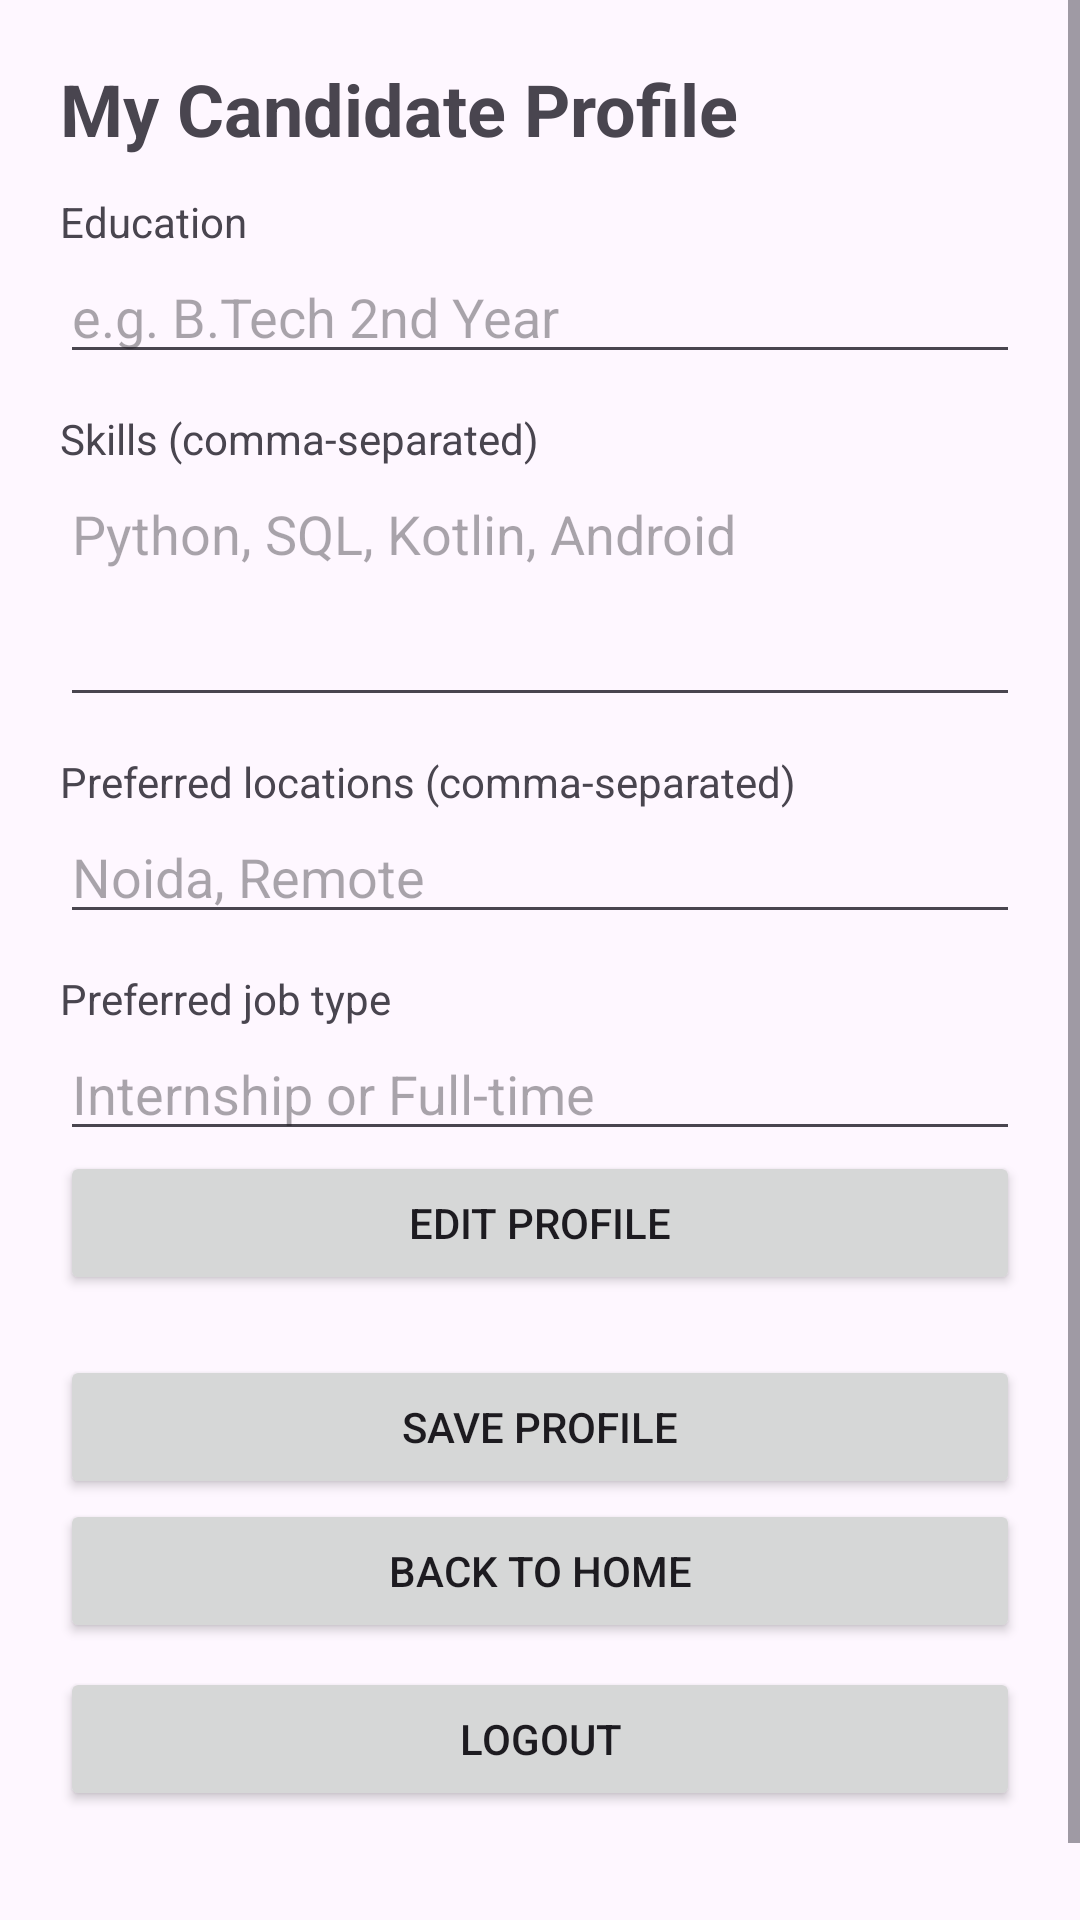

The Android layout XML behind this screen, and the referenced resources:
<!-- AndroidManifest.xml: application theme Theme.JobIntenshipApp -->
<!-- res/layout/activity_profile.xml -->
<?xml version="1.0" encoding="utf-8"?>
<ScrollView xmlns:android="http://schemas.android.com/apk/res/android"
    android:layout_width="match_parent"
    android:layout_height="match_parent"
    android:fillViewport="true">

    <LinearLayout
        android:layout_width="match_parent"
        android:layout_height="wrap_content"
        android:orientation="vertical"
        android:padding="20dp">

        <TextView
            android:layout_width="match_parent"
            android:layout_height="wrap_content"
            android:text="My Candidate Profile"
            android:textSize="24sp"
            android:textStyle="bold" />

        <TextView
            android:layout_width="match_parent"
            android:layout_height="wrap_content"
            android:layout_marginTop="12dp"
            android:text="Education" />

        <EditText
            android:id="@+id/educationInput"
            android:layout_width="match_parent"
            android:layout_height="wrap_content"
            android:hint="e.g. B.Tech 2nd Year"
            android:inputType="textCapSentences" />

        <TextView
            android:layout_width="match_parent"
            android:layout_height="wrap_content"
            android:layout_marginTop="12dp"
            android:text="Skills (comma-separated)" />

        <EditText
            android:id="@+id/skillsInput"
            android:layout_width="match_parent"
            android:layout_height="wrap_content"
            android:hint="Python, SQL, Kotlin, Android"
            android:inputType="textCapSentences|textMultiLine"
            android:minLines="3"
            android:gravity="top" />

        <TextView
            android:layout_width="match_parent"
            android:layout_height="wrap_content"
            android:layout_marginTop="12dp"
            android:text="Preferred locations (comma-separated)" />

        <EditText
            android:id="@+id/locationsInput"
            android:layout_width="match_parent"
            android:layout_height="wrap_content"
            android:hint="Noida, Remote"
            android:inputType="textCapSentences|textMultiLine" />

        <TextView
            android:layout_width="match_parent"
            android:layout_height="wrap_content"
            android:layout_marginTop="12dp"
            android:text="Preferred job type" />

        <EditText
            android:id="@+id/jobTypeInput"
            android:layout_width="match_parent"
            android:layout_height="wrap_content"
            android:hint="Internship or Full-time"
            android:inputType="textCapSentences" />

        <Button
            android:id="@+id/editProfileButton"
            android:layout_width="match_parent"
            android:layout_height="wrap_content"
            android:text="Edit Profile" />


        <Button
            android:id="@+id/saveProfileButton"
            android:layout_width="match_parent"
            android:layout_height="wrap_content"
            android:layout_marginTop="20dp"
            android:text="Save Profile" />

        <Button
            android:id="@+id/backButton"
            android:layout_width="match_parent"
            android:layout_height="wrap_content"
            android:text="Back to Home" />

        <Button
            android:id="@+id/logoutButton"
            android:layout_width="match_parent"
            android:layout_height="wrap_content"
            android:layout_marginTop="8dp"
            android:text="Logout" />


        <TextView
            android:id="@+id/profileStatus"
            android:layout_width="match_parent"
            android:layout_height="wrap_content"
            android:padding="12dp"
            android:textSize="14sp" />

    </LinearLayout>
</ScrollView>
<!-- resources referenced by this layout -->
<resources>
  <style name="Theme.JobIntenshipApp" parent="Base.Theme.JobIntenshipApp" />
  <style name="Base.Theme.JobIntenshipApp" parent="Theme.Material3.DayNight.NoActionBar">
          
          
      </style>
</resources>
